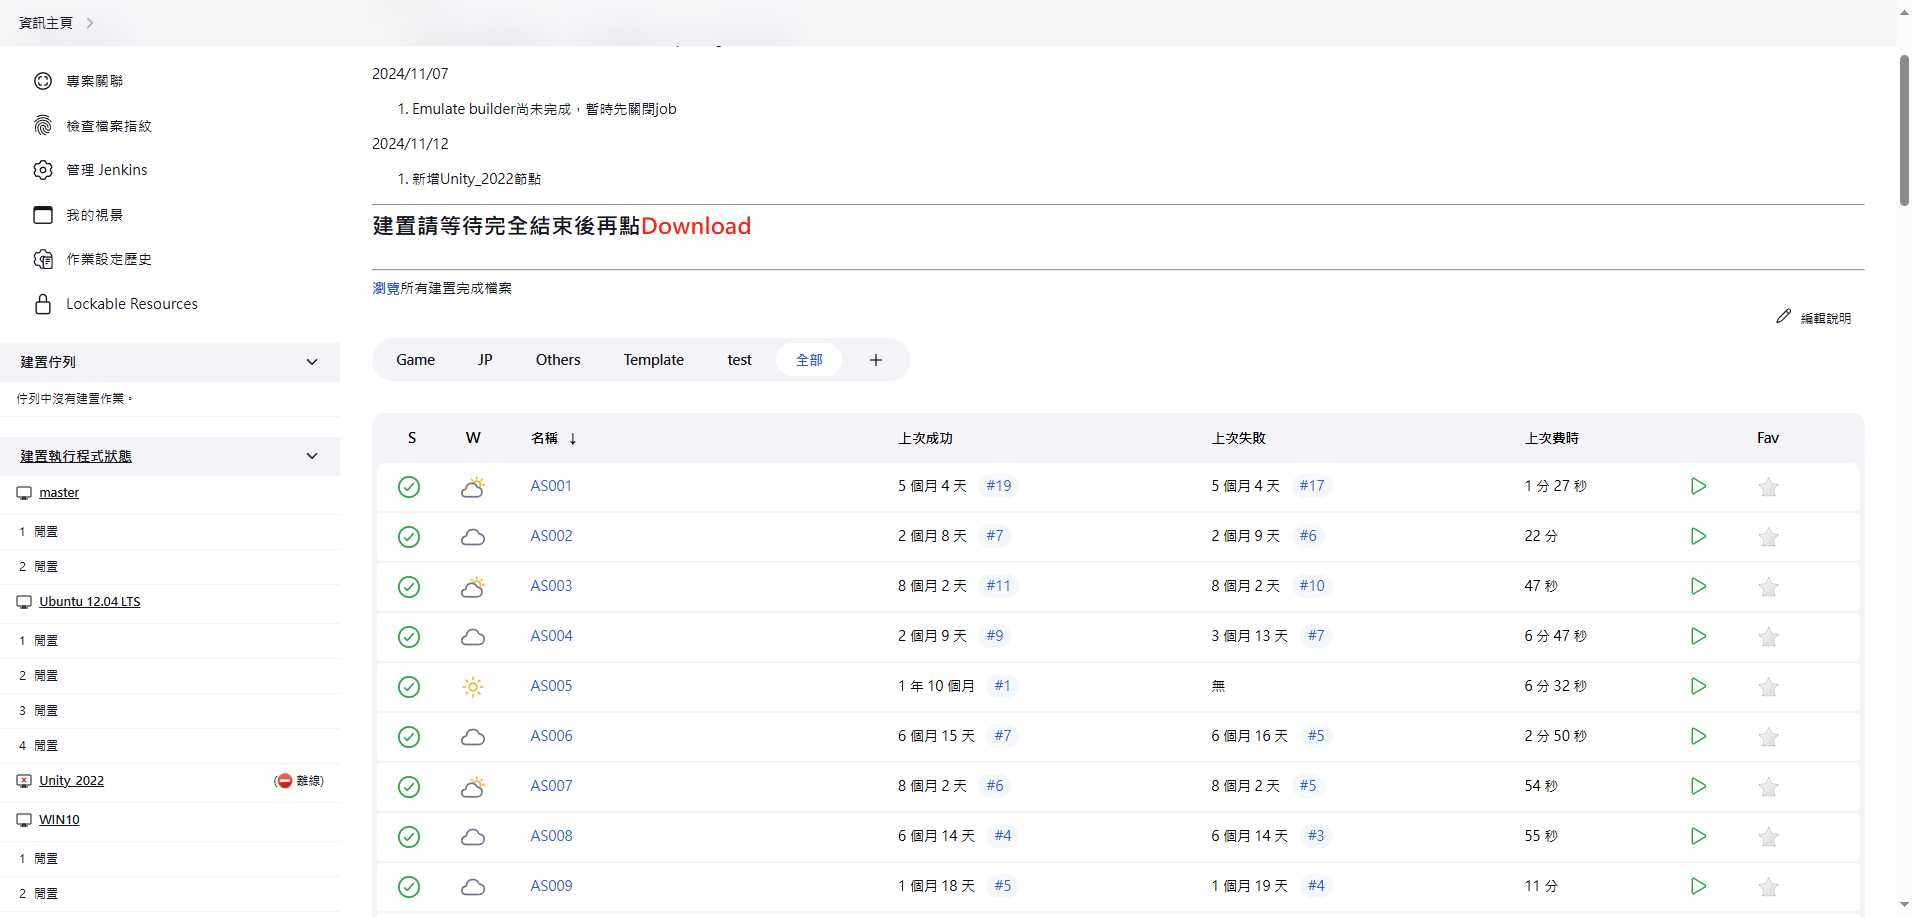
Workflow: Main

Step 1: Edge 資訊主頁 [Jenkins] in window '資訊主頁 [Jenkins]' (msedge.exe)

Step 2: 滑鼠捲動 '滑鼠捲動' on the element '{0}' in window '資訊主頁 [Jenkins]' (msedge.exe) (no picture)

Step 3: SearchedElement on the element '{0}' in window '資訊主頁 [Jenkins]' (msedge.exe) (no picture)

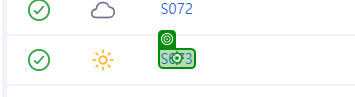
Step 4: hover over the element '{0}' in window '資訊主頁 [Jenkins]' (msedge.exe)

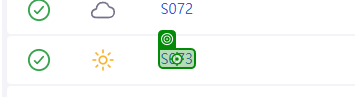
Step 5: click on the element '{0}' in window '資訊主頁 [Jenkins]' (msedge.exe)

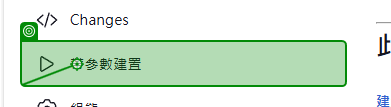
Step 6: hover over the link '帶參數建置' in window 'S073 [Jenkins]' (msedge.exe)

Step 7: click on the link '帶參數建置' in window 'S073 [Jenkins]' (msedge.exe) (same screen as step 6)

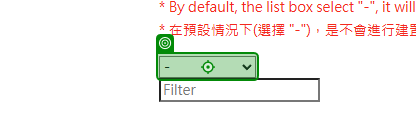
Step 8: hover over the drop-down in window 'Jenkins' (msedge.exe)

Step 9: click on the drop-down in window 'Jenkins' (msedge.exe) (same screen as step 8)

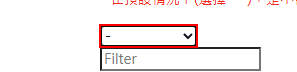
Step 10: find the drop-down
